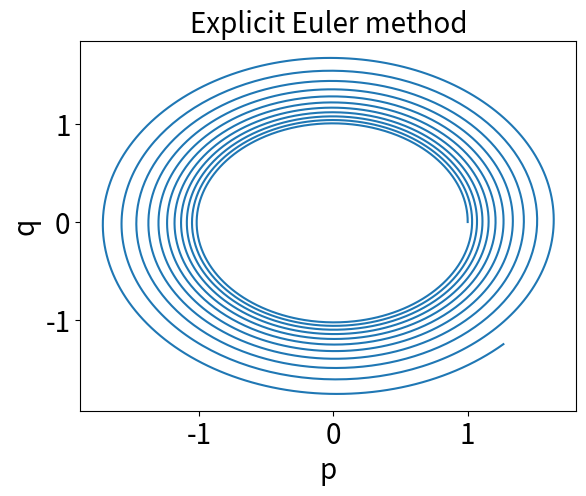

The matplotlib source for this figure:

import matplotlib.pyplot as plt
import numpy as np
def pqt(p,q):
    temp=(p**2+q**2);
    return (-temp*q,temp*p)

#显式欧拉
#初值
p=1;q=0
#条件设定
N=4500;
h=0.01;
#x
#一个公共的隐藏变量
#x0=0;
#x=[x0+h*i for i in range(0,N+1)];
p=np.zeros(N+1);
q=np.zeros(N+1)
p[0]=1;q[0]=0
#解方程
for i in range(0,N):
    pt,qt=pqt(p[i],q[i])
    p[i+1]=p[i]+h*pt;
    q[i+1]=q[i]+h*qt;
plt.plot(p,q)

plt.xlabel('p',fontsize=20);
plt.ylabel('q',fontsize=20);
plt.title('Explicit Euler method',fontsize=20);
plt.tick_params(labelsize=20)
R=p**2+q**2;
maxR=max(R)
minR=min(R)
print("最大半径",maxR)
print("最小半径",minR)